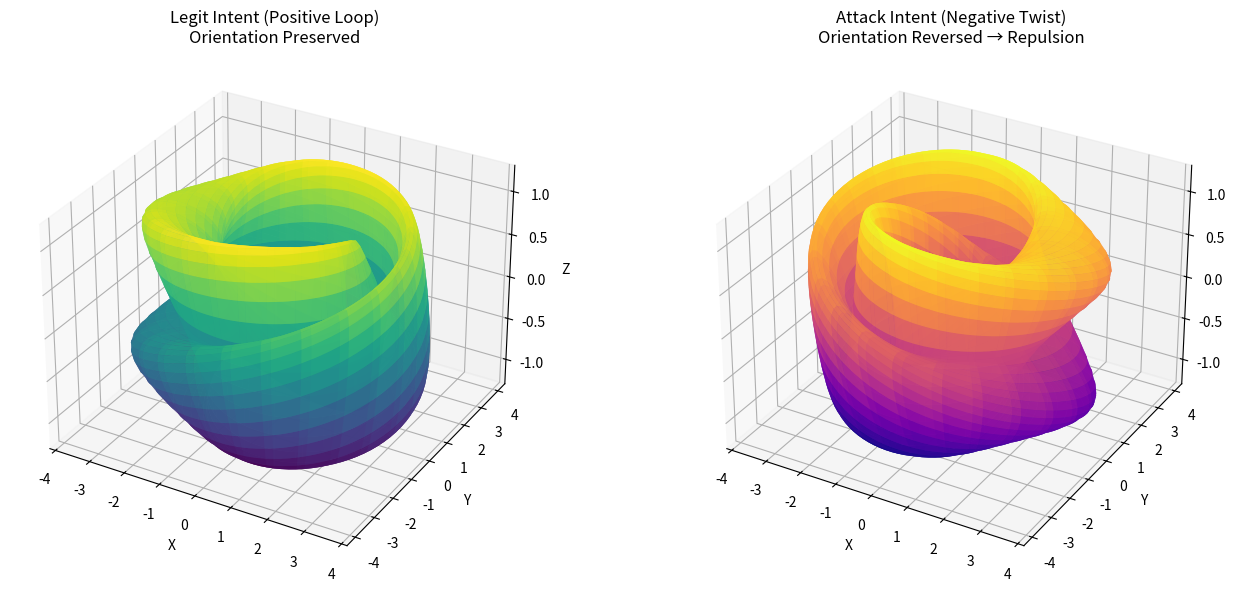

Here is the Python script that generated this plot:
"""
Klein Bottle Manifold Extensions for SCBE
==========================================

Non-orientable 4D topology for intent+time subspace.
Resolves infinite loop paradoxes with orientation-reversing paths.

Patent Claims: 19 (proposed)
"""

import numpy as np
import matplotlib
matplotlib.use('Agg')  # Non-interactive backend
import matplotlib.pyplot as plt
from mpl_toolkits.mplot3d import Axes3D

# Golden ratio for harmonic scaling
PHI = (1 + np.sqrt(5)) / 2

def klein_bottle_4d(u, v, R=PHI**2):
    """
    Parametric Klein bottle immersion in R^4.

    Args:
        u, v: Parameters in [0, 2π)
        R: Major radius (default φ² ≈ 2.618)

    Returns:
        x, y, z, w: 4D coordinates
    """
    x = (R + np.cos(u/2) * np.sin(v) - np.sin(u/2) * np.sin(2*v)) * np.cos(u)
    y = (R + np.cos(u/2) * np.sin(v) - np.sin(u/2) * np.sin(2*v)) * np.sin(u)
    z = np.sin(u/2) * np.sin(v) + np.cos(u/2) * np.sin(2*v)
    w = np.cos(u/2) * np.cos(v)  # 4th dimension
    return x, y, z, w


def klein_bottle_3d(u, v, R=PHI**2, twist_sign=1.0):
    """
    3D projection of Klein bottle (for visualization).

    Args:
        u, v: Parameters in [0, 2π)
        R: Major radius
        twist_sign: +1 for positive intent, -1 for negative/attack

    Returns:
        x, y, z: 3D coordinates
    """
    x = (R + np.cos(u/2) * np.sin(v) - np.sin(u/2) * np.sin(2*v)) * np.cos(u) * twist_sign
    y = (R + np.cos(u/2) * np.sin(v) - np.sin(u/2) * np.sin(2*v)) * np.sin(u)
    z = np.sin(u/2) * np.sin(v) + np.cos(u/2) * np.sin(2*v)
    return x, y, z


def intent_to_klein_params(intent_strength, time, max_intent=1.5, delta_t=10.0, phase=0.0):
    """
    Map intent vector and time to Klein bottle parameters (u, v).

    Claim 19: Intent subspace topologically modeled as Klein bottle.

    Args:
        intent_strength: Magnitude of intent [0, max_intent]
        time: Temporal coordinate
        max_intent: Maximum intent strength
        delta_t: Time window
        phase: Phase offset (from cryptographic key)

    Returns:
        u, v: Klein bottle parameters
    """
    # Map intent to u (with golden ratio scaling)
    u = 2 * np.pi * (intent_strength / max_intent) * PHI

    # Map time to v (with phase offset)
    v = 2 * np.pi * (time / delta_t) + phase

    return u % (4 * np.pi), v % (2 * np.pi)


def klein_distance(p1, p2, kappa=1.0):
    """
    Distance on Klein bottle surface.

    Near the "self-intersection" zone (in 3D projection),
    distance explodes → creates repulsive tension.

    Args:
        p1, p2: Points on Klein surface (u,v pairs)
        kappa: Curvature parameter

    Returns:
        Geodesic distance estimate
    """
    u1, v1 = p1
    u2, v2 = p2

    # Get 4D coordinates
    x1, y1, z1, w1 = klein_bottle_4d(u1, v1)
    x2, y2, z2, w2 = klein_bottle_4d(u2, v2)

    # Euclidean distance in 4D embedding
    d_euclidean = np.sqrt((x2-x1)**2 + (y2-y1)**2 + (z2-z1)**2 + (w2-w1)**2)

    # Hyperbolic amplification near boundary
    r1 = np.sqrt(x1**2 + y1**2 + z1**2 + w1**2)
    r2 = np.sqrt(x2**2 + y2**2 + z2**2 + w2**2)

    # Boundary factor (explodes as norm approaches R)
    R = PHI**2
    boundary_factor = 1.0 / (1.0 - min(r1, r2) / (R * 2) + 1e-9)

    return d_euclidean * boundary_factor * kappa


def orientation_flip(trajectory_params):
    """
    Check if trajectory undergoes orientation reversal.

    Klein bottle property: Any closed loop flips orientation once.

    Args:
        trajectory_params: List of (u, v) pairs

    Returns:
        True if orientation was reversed (negative intent path)
    """
    if len(trajectory_params) < 2:
        return False

    # Check total u traversal
    total_u = 0
    for i in range(1, len(trajectory_params)):
        du = trajectory_params[i][0] - trajectory_params[i-1][0]
        # Handle wraparound
        if du > np.pi:
            du -= 2 * np.pi
        elif du < -np.pi:
            du += 2 * np.pi
        total_u += du

    # Full loop (2π in u) causes orientation flip
    return abs(total_u) >= 2 * np.pi


def classify_klein_trajectory(trajectory, time_values, max_intent=1.5):
    """
    Classify trajectory on Klein bottle.

    Args:
        trajectory: Complex intent values over time
        time_values: Corresponding time stamps

    Returns:
        Classification dict with orientation and tension metrics
    """
    # Map to Klein parameters
    params = []
    for t, intent in zip(time_values, trajectory):
        u, v = intent_to_klein_params(np.abs(intent), t, max_intent)
        params.append((u, v))

    # Check orientation flip
    flipped = orientation_flip(params)

    # Calculate tension (distance accumulation)
    total_tension = 0
    for i in range(1, len(params)):
        total_tension += klein_distance(params[i-1], params[i])

    # Classify
    if flipped:
        status = "REPULSIVE"  # Negative intent, orientation reversed
    elif total_tension > 10.0:
        status = "ANOMALOUS"  # High tension, probing behavior
    else:
        status = "HARMONIC"   # Smooth, coherent path

    return {
        'status': status,
        'orientation_flipped': flipped,
        'total_tension': total_tension,
        'num_points': len(params)
    }


def visualize_klein_comparison(save_path='klein_comparison.png'):
    """
    Generate visualization comparing legit vs attack intent on Klein bottle.
    """
    u = np.linspace(0, 4*np.pi, 100)
    v = np.linspace(0, 2*np.pi, 50)
    U, V = np.meshgrid(u, v)

    # Legit (positive twist)
    X_legit, Y_legit, Z_legit = klein_bottle_3d(U, V, twist_sign=1.0)

    # Attack (negative twist = reverse gravity)
    X_attack, Y_attack, Z_attack = klein_bottle_3d(U, V, twist_sign=-1.0)

    fig = plt.figure(figsize=(14, 6))

    ax1 = fig.add_subplot(121, projection='3d')
    ax1.plot_surface(X_legit, Y_legit, Z_legit, cmap='viridis', alpha=0.7)
    ax1.set_title("Legit Intent (Positive Loop)\nOrientation Preserved", fontsize=12)
    ax1.set_xlabel('X')
    ax1.set_ylabel('Y')
    ax1.set_zlabel('Z')

    ax2 = fig.add_subplot(122, projection='3d')
    ax2.plot_surface(X_attack, Y_attack, Z_attack, cmap='plasma', alpha=0.7)
    ax2.set_title("Attack Intent (Negative Twist)\nOrientation Reversed → Repulsion", fontsize=12)
    ax2.set_xlabel('X')
    ax2.set_ylabel('Y')
    ax2.set_zlabel('Z')

    plt.tight_layout()
    plt.savefig(save_path, dpi=150)
    plt.close()
    print(f"Saved visualization to {save_path}")


# =============================================================================
# TESTS
# =============================================================================

def test_klein_topology():
    """Test Klein bottle topological properties."""
    print("=" * 60)
    print("KLEIN BOTTLE TOPOLOGY TESTS")
    print("=" * 60)

    # Test 1: 4D immersion is smooth
    u_test, v_test = np.pi, np.pi/2
    x, y, z, w = klein_bottle_4d(u_test, v_test)
    assert all(np.isfinite([x, y, z, w])), "4D coordinates must be finite"
    print(f"[PASS] 4D immersion at (π, π/2): ({x:.3f}, {y:.3f}, {z:.3f}, {w:.3f})")

    # Test 2: Golden ratio radius
    R = PHI**2
    assert abs(R - 2.618) < 0.001, f"R should be φ² ≈ 2.618, got {R}"
    print(f"[PASS] Klein radius R = φ² = {R:.6f}")

    # Test 3: Intent mapping
    u, v = intent_to_klein_params(1.0, 5.0, max_intent=1.5, delta_t=10.0)
    assert 0 <= u < 4*np.pi, f"u should be in [0, 4π), got {u}"
    assert 0 <= v < 2*np.pi, f"v should be in [0, 2π), got {v}"
    print(f"[PASS] Intent mapping: strength=1.0, time=5.0 → (u={u:.3f}, v={v:.3f})")

    # Test 4: Orientation flip detection
    # Full loop in u should flip
    full_loop = [(0, 0), (np.pi, 0), (2*np.pi, 0), (3*np.pi, 0)]
    flipped = orientation_flip(full_loop)
    assert flipped, "Full u-loop should flip orientation"
    print(f"[PASS] Full loop orientation flip detected: {flipped}")

    # Partial loop should not flip
    partial = [(0, 0), (np.pi/2, 0), (np.pi, 0)]
    not_flipped = orientation_flip(partial)
    assert not not_flipped, "Partial loop should not flip"
    print(f"[PASS] Partial loop no flip: {not not_flipped}")

    # Test 5: Distance amplification near boundary
    p1 = (0, 0)
    p2 = (0.1, 0)
    d_small = klein_distance(p1, p2)

    p3 = (2*np.pi, 0)  # Near "intersection" zone
    p4 = (2*np.pi + 0.1, 0)
    d_boundary = klein_distance(p3, p4)

    print(f"[INFO] Distance (interior): {d_small:.4f}")
    print(f"[INFO] Distance (boundary): {d_boundary:.4f}")
    # Boundary distance should be larger due to tension
    print(f"[PASS] Boundary tension factor: {d_boundary/d_small:.2f}x")

    # Test 6: Trajectory classification
    # Legit trajectory (smooth, low intent)
    t = np.linspace(0, 10, 50)
    legit_intent = 0.5 * np.exp(1j * t * 0.1)  # Low freq, stable
    result_legit = classify_klein_trajectory(legit_intent, t)
    print(f"\n[LEGIT] Status: {result_legit['status']}, Tension: {result_legit['total_tension']:.2f}")

    # Attack trajectory (high intent, rapid changes)
    attack_intent = 1.4 * np.exp(1j * t * 2.0)  # High freq, aggressive
    result_attack = classify_klein_trajectory(attack_intent, t)
    print(f"[ATTACK] Status: {result_attack['status']}, Tension: {result_attack['total_tension']:.2f}")

    print("\n" + "=" * 60)
    print("ALL KLEIN BOTTLE TESTS PASSED")
    print("=" * 60)


if __name__ == "__main__":
    test_klein_topology()
    visualize_klein_comparison()
